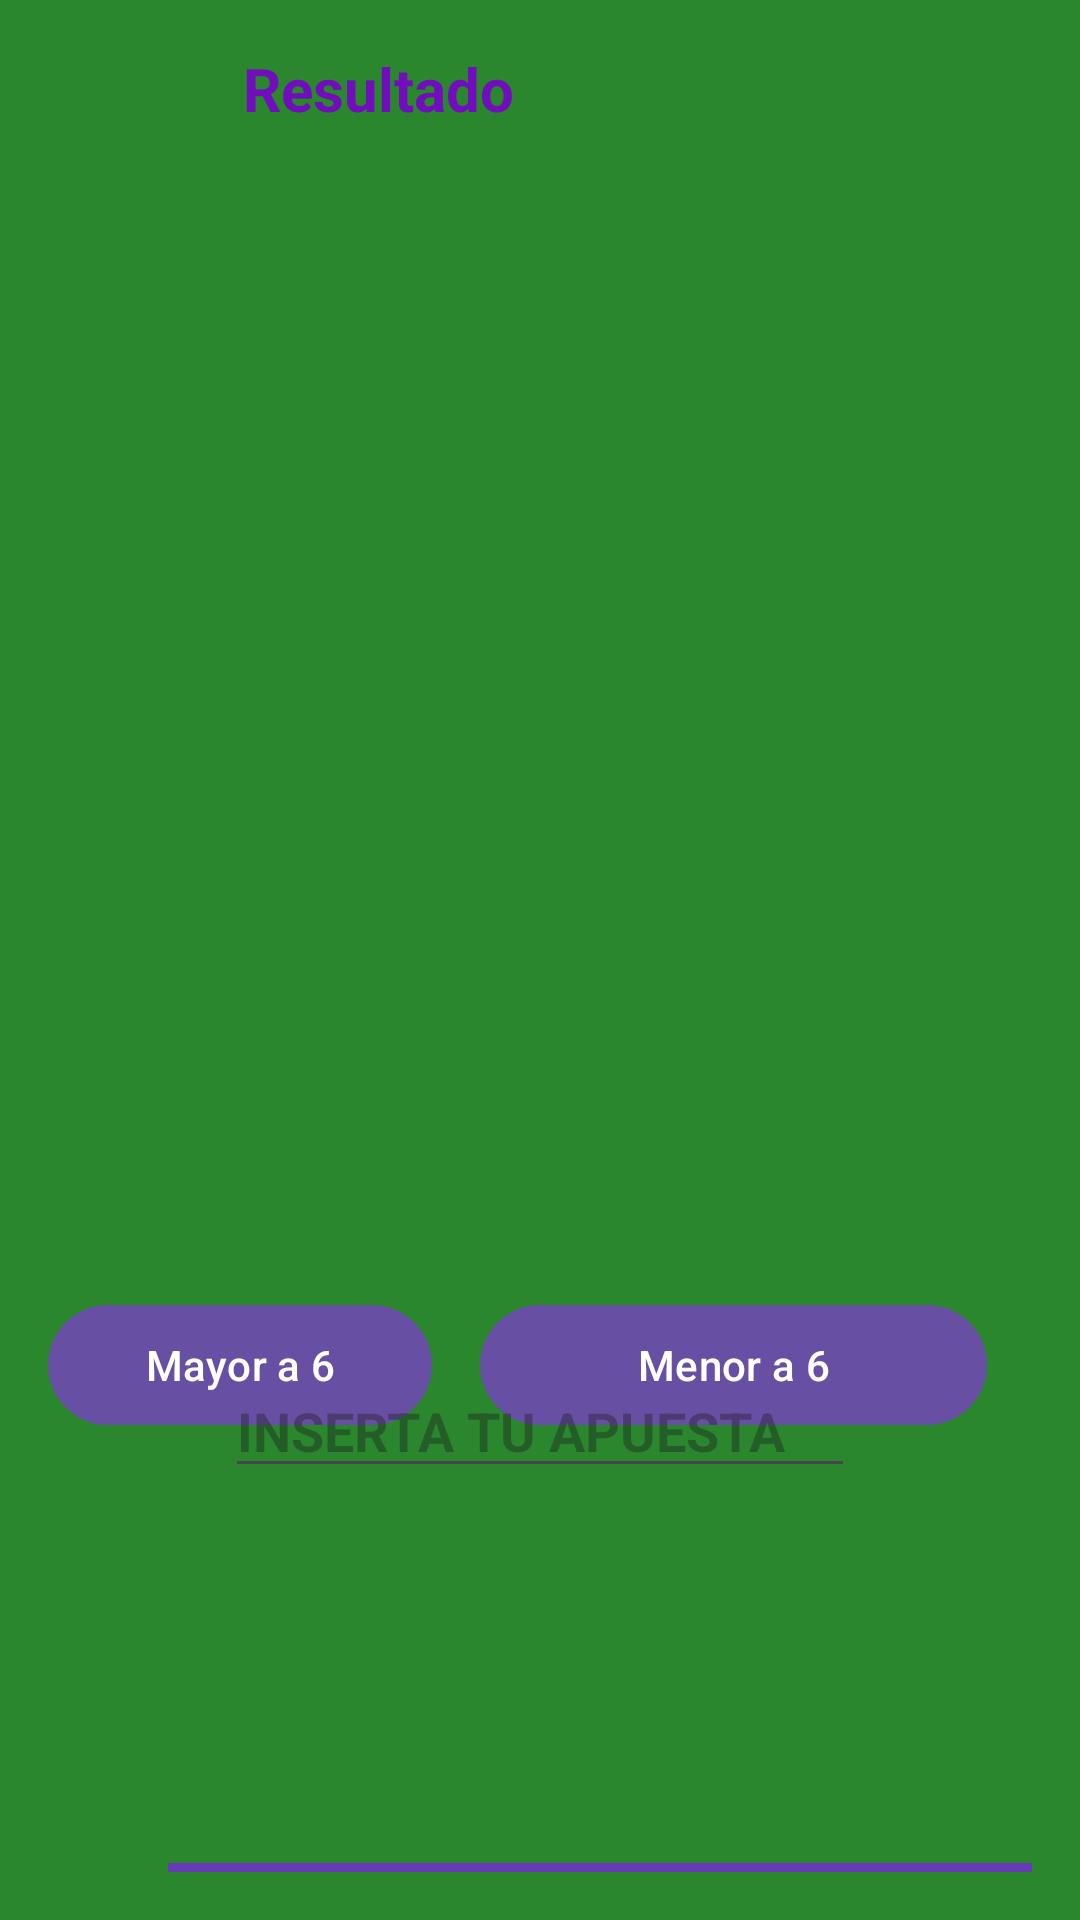

Layout XML and referenced resources for this Android screen:
<!-- AndroidManifest.xml: application theme Theme.RollSix -->
<!-- res/layout/activity_logica_juego.xml -->
<RelativeLayout xmlns:android="http://schemas.android.com/apk/res/android"
    xmlns:tools="http://schemas.android.com/tools"
    android:layout_width="match_parent"
    android:layout_height="match_parent"
    android:background="#2B872E"
    android:paddingLeft="16dp"
    android:paddingTop="16dp"
    android:paddingRight="16dp"
    android:paddingBottom="16dp"
    tools:context=".LogicaJuego">

    

    

    <TextView
        android:id="@+id/resultadoTextView"
        android:layout_width="wrap_content"
        android:layout_height="wrap_content"
        android:textColor="#710DBC"
        android:textStyle="bold"
        android:gravity="center"
        android:layout_marginLeft="65dp"
        android:textSize="20dp"
        android:text="@string/resultado_aqui" />

    <Button
        android:id="@+id/jugarButton"
        android:layout_width="290dp"
        android:layout_height="wrap_content"
        android:layout_below="@id/resultadoTextView"
        android:layout_marginLeft="40dp"
        android:layout_marginTop="578dp"
        android:backgroundTint="#673AB7"
        android:insetLeft="0dp"
        android:padding="20dp"
        android:text="APOSTAR"
        android:textSize="25dp" />

    <Button
        android:id="@+id/menorBtn"
        android:layout_width="169dp"
        android:layout_height="wrap_content"
        android:layout_alignParentTop="true"
        android:layout_alignParentEnd="true"
        android:layout_marginTop="415dp"
        android:layout_marginEnd="15dp"
        android:clickable="true"
        android:text="Menor a 6" />

    <Button
        android:id="@+id/mayorBtn"
        android:layout_width="171dp"
        android:layout_height="wrap_content"
        android:layout_alignParentTop="true"
        android:layout_alignParentEnd="true"
        android:layout_marginTop="415dp"
        android:layout_marginEnd="200dp"
        android:clickable="true"
        android:text="Mayor a 6" />

    <EditText
        android:id="@+id/editTextNumber2"
        android:layout_width="wrap_content"
        android:layout_height="wrap_content"
        android:layout_alignParentBottom="true"
        android:layout_centerHorizontal="true"
        android:layout_marginBottom="128dp"
        android:ems="10"
        android:textStyle="bold"
        android:hint="INSERTA TU APUESTA"
        android:inputType="number" />

    <ImageView
        android:id="@+id/myIMG"
        android:layout_width="300dp"
        android:layout_height="200dp"
        android:layout_alignParentTop="true"
        android:layout_alignParentEnd="true"
        android:layout_marginTop="195dp"
        android:layout_marginEnd="35dp"
        android:layout_marginRight="30dp"
        android:scaleType="centerCrop"
        android:src="@drawable/dice" />

</RelativeLayout>
<!-- resources referenced by this layout -->
<resources>
  <string name="resultado_aqui">Resultado</string>
  <style name="Theme.RollSix" parent="Base.Theme.RollSix" />
  <style name="Base.Theme.RollSix" parent="Theme.Material3.DayNight.NoActionBar">
          
          
      </style>
</resources>
